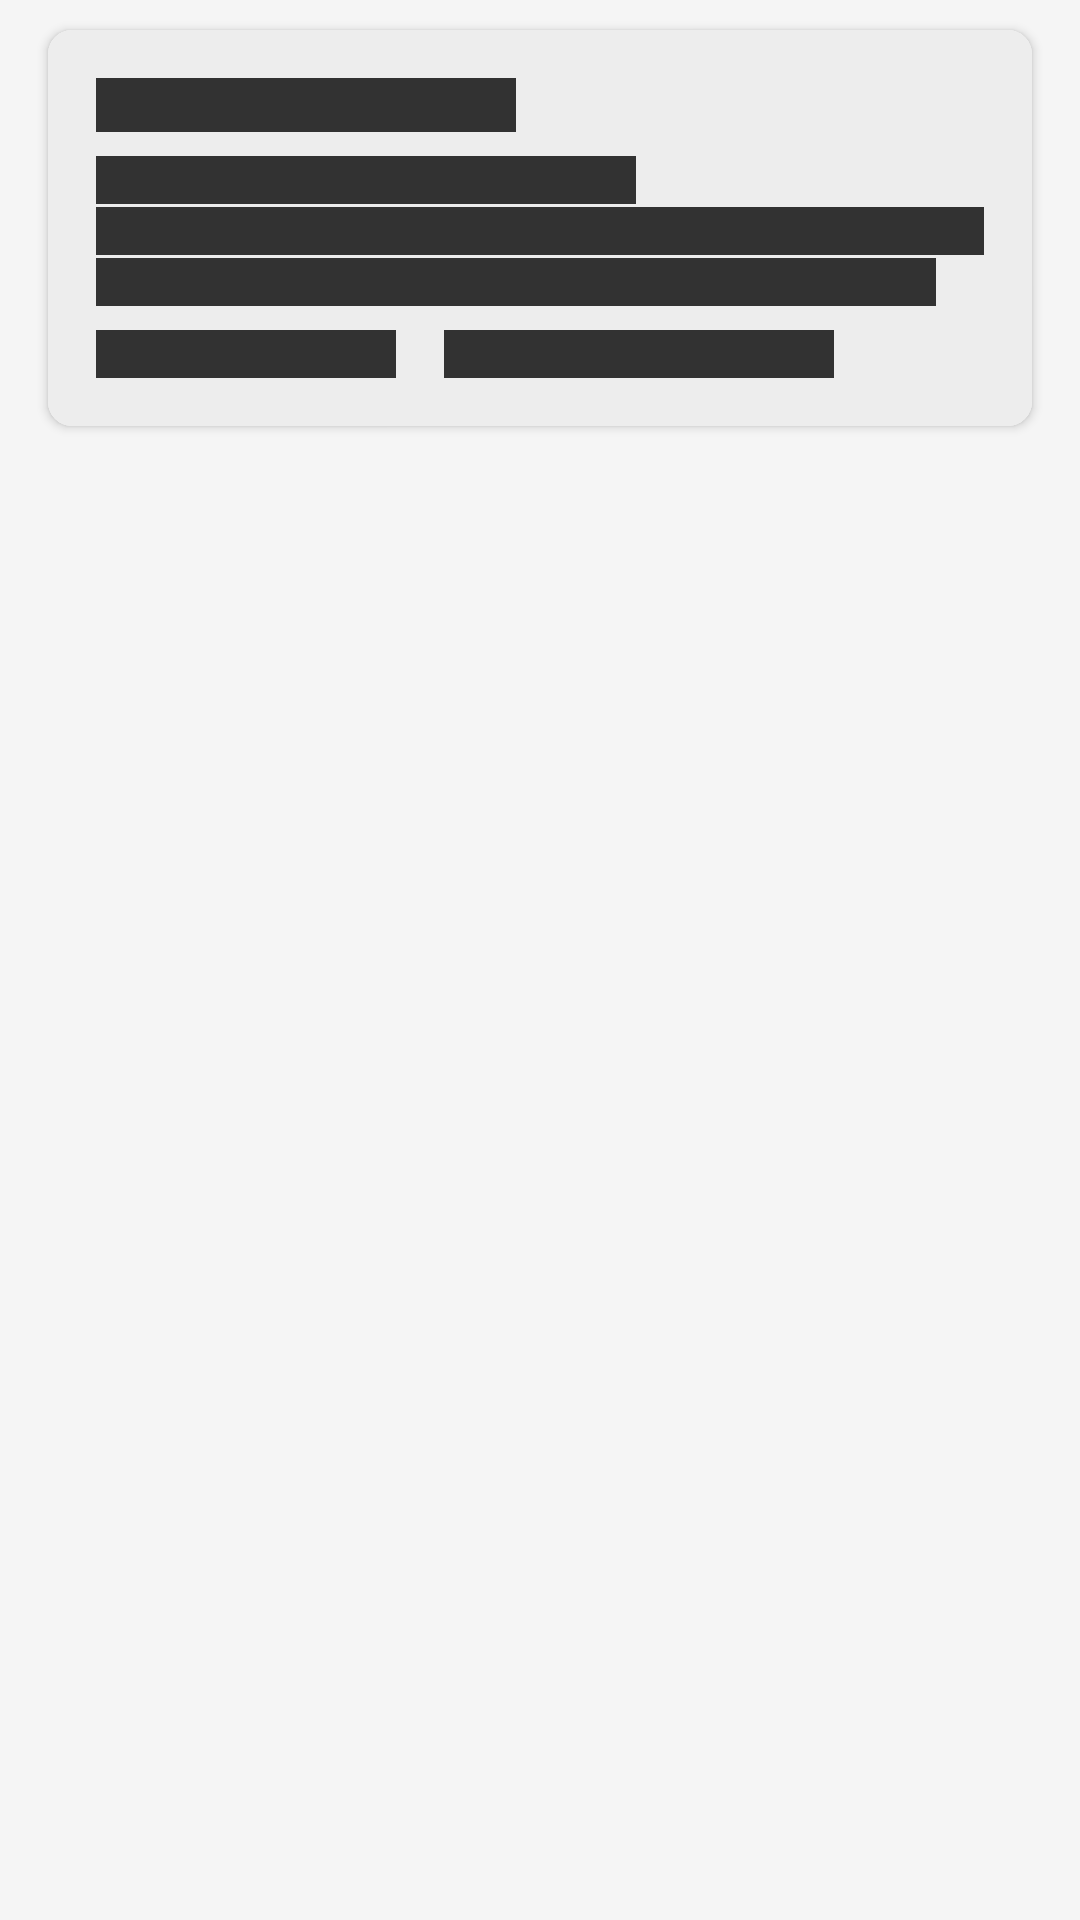

Here is an Android app screen rendered from its layout file. Give the layout XML and the strings, colors and styles it references.
<!-- AndroidManifest.xml: application theme Theme.GithubUser -->
<!-- res/layout/shimmer_repository_item.xml -->
<?xml version="1.0" encoding="utf-8"?>
<androidx.appcompat.widget.LinearLayoutCompat xmlns:android="http://schemas.android.com/apk/res/android"
    xmlns:tools="http://schemas.android.com/tools"
    android:layout_width="match_parent"
    android:layout_height="match_parent"
    xmlns:app="http://schemas.android.com/apk/res-auto">

    <androidx.cardview.widget.CardView
        android:layout_width="match_parent"
        android:layout_height="wrap_content"
        android:layout_marginTop="10dp"
        android:layout_marginBottom="4dp"
        android:layout_marginHorizontal="16dp"
        app:cardCornerRadius="8dp">
        <androidx.constraintlayout.widget.ConstraintLayout
            android:layout_width="match_parent"
            android:layout_height="wrap_content"
            android:padding="16dp"
            android:background="@drawable/bg_solid">

            <View
                android:id="@+id/tvAccountName"
                android:layout_width="140dp"
                android:layout_height="18dp"
                android:background="@color/colorOnSurfaceSecondary"
                android:text="@string/github_account_name"
                app:layout_constraintStart_toStartOf="parent"
                app:layout_constraintTop_toTopOf="parent" />

            <View
                android:id="@+id/tvdesc1"
                style="@style/TextAppearance.Material3.BodySmall"
                android:layout_width="180dp"
                android:layout_height="16dp"
                android:layout_marginTop="8dp"
                android:background="@color/colorOnSurfaceSecondary"
                app:layout_constraintStart_toStartOf="parent"
                app:layout_constraintTop_toBottomOf="@+id/tvAccountName" />

            <View
                android:id="@+id/tvdesc2"
                style="@style/TextAppearance.Material3.BodySmall"
                android:layout_width="match_parent"
                android:layout_height="16dp"
                android:layout_marginTop="1dp"
                android:background="@color/colorOnSurfaceSecondary"
                app:layout_constraintStart_toStartOf="parent"
                app:layout_constraintTop_toBottomOf="@+id/tvdesc1" />

            <View
                android:id="@+id/tvdesc3"
                style="@style/TextAppearance.Material3.BodySmall"
                android:layout_width="280dp"
                android:layout_height="16dp"
                android:layout_marginTop="1dp"
                android:background="@color/colorOnSurfaceSecondary"
                app:layout_constraintStart_toStartOf="parent"
                app:layout_constraintTop_toBottomOf="@+id/tvdesc2" />

            <View
                android:id="@+id/tvinfo1"
                style="@style/TextAppearance.Material3.BodySmall"
                android:layout_width="100dp"
                android:layout_height="16dp"
                android:layout_marginTop="8dp"
                android:background="@color/colorOnSurfaceSecondary"
                app:layout_constraintStart_toStartOf="parent"
                app:layout_constraintTop_toBottomOf="@+id/tvdesc3" />

            <View
                android:id="@+id/tvinfo2"
                style="@style/TextAppearance.Material3.BodySmall"
                android:layout_width="130dp"
                android:layout_height="16dp"
                android:layout_marginStart="16dp"
                android:layout_marginTop="8dp"
                android:background="@color/colorOnSurfaceSecondary"
                app:layout_constraintStart_toEndOf="@+id/tvinfo1"
                app:layout_constraintTop_toBottomOf="@+id/tvdesc3" />
        </androidx.constraintlayout.widget.ConstraintLayout>
    </androidx.cardview.widget.CardView>

</androidx.appcompat.widget.LinearLayoutCompat>
<!-- resources referenced by this layout -->
<resources>
  <color name="colorOnSurfaceSecondary">#323232</color>
  <!-- drawable bg_solid (drawable) -->
  <?xml version="1.0" encoding="utf-8"?>
  <selector xmlns:android="http://schemas.android.com/apk/res/android">
      
      <item android:state_pressed="true">
          <shape>
              <solid android:color="@color/colorDefaultPressed" />
          </shape>
      </item>
  
      
      <item>
          <shape>
              <solid android:color="@color/colorSurface" />
          </shape>
      </item>
  </selector>
  <string name="github_account_name">Github Account Name</string>
  <style name="Theme.GithubUser" parent="Base.Theme.GithubUser" />
  <color name="colorDefaultPressed">#e0e0e0</color>
  <color name="colorSurface">#EDEDED</color>
  <style name="Base.Theme.GithubUser" parent="Theme.Material3.DayNight.NoActionBar">
          
          
          <item name="colorPrimary">@color/colorPrimary</item>
          <item name="colorPrimaryVariant">@color/colorPrimaryVariant</item>
          <item name="colorSecondary">@color/colorSecondary</item>
          <item name="android:colorBackground">@color/colorBackground</item>
          <item name="colorSurface">@color/colorSurface</item>
          <item name="android:textColorPrimary">@color/colorOnBackground</item>
  
          
          <item name="android:statusBarColor">?attr/colorPrimaryVariant</item>
          <item name="appBarLayoutStyle">@style/AppBarLayoutStyle</item>
          <item name="toolbarStyle">@style/CustomToolbarStyle</item>
      </style>
  <color name="colorPrimary">#5C6BC0</color>
  <color name="colorPrimaryVariant">#3949AB</color>
  <color name="colorSecondary">#26A69A</color>
  <color name="colorBackground">#F5F5F5</color>
  <color name="colorOnBackground">#212121</color>
  <style name="AppBarLayoutStyle" parent="Widget.MaterialComponents.AppBarLayout.Primary">
          <item name="android:background">@color/colorPrimary</item>
          <item name="elevation">4dp</item>
          <item name="navigationIconTint">@color/colorOnBackground</item>
      </style>
  <style name="CustomToolbarStyle" parent="Widget.MaterialComponents.Toolbar">
          <item name="titleTextColor">@color/colorOnSurface</item>
          <item name="android:textColor">@color/colorOnSurface</item>
          <item name="subtitleTextColor">@color/colorOnSurfaceSecondary</item>
          <item name="android:background">@color/colorOnPrimary</item>
          <item name="navigationIconTint">@color/colorOnSurface</item>
      </style>
  <color name="colorOnSurface">#212121</color>
  <color name="colorOnPrimary">#FFFFFF</color>
</resources>
